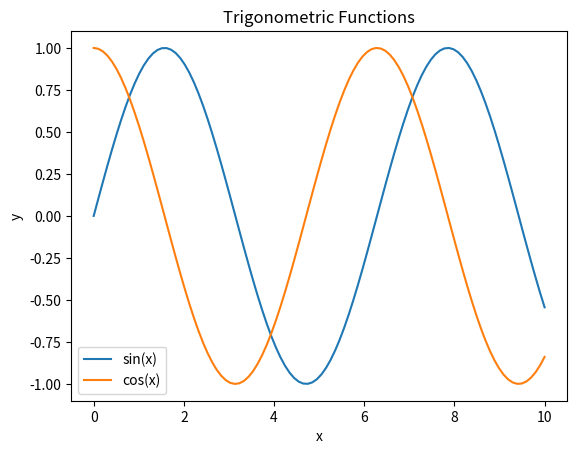
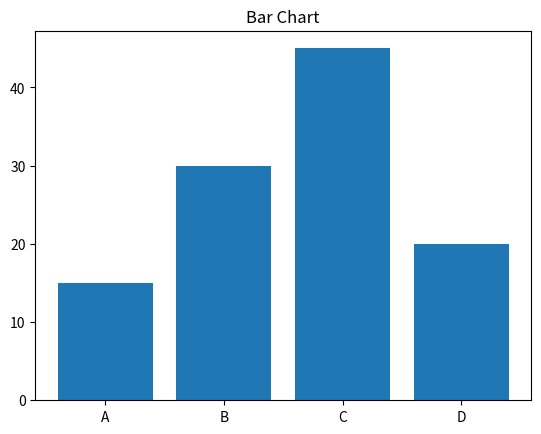
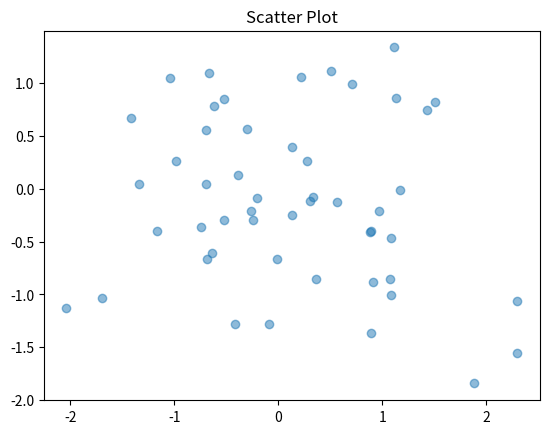

Python code for these plots, in order:
import matplotlib.pyplot as plt
import numpy as np

# Line plot
x = np.linspace(0, 10, 100)
plt.figure()
plt.plot(x, np.sin(x), label='sin(x)')
plt.plot(x, np.cos(x), label='cos(x)')
plt.xlabel('x')
plt.ylabel('y')
plt.title('Trigonometric Functions')
plt.legend()
plt.savefig('line_plot.png')
plt.close()

# Bar chart
categories = ['A', 'B', 'C', 'D']
values = [15, 30, 45, 20]
plt.figure()
plt.bar(categories, values)
plt.title('Bar Chart')
plt.savefig('bar_chart.png')
plt.close()

# Scatter plot
x = np.random.randn(50)
y = np.random.randn(50)
plt.figure()
plt.scatter(x, y, alpha=0.5)
plt.title('Scatter Plot')
plt.savefig('scatter_plot.png')
plt.close()

print("Charts created successfully!")
